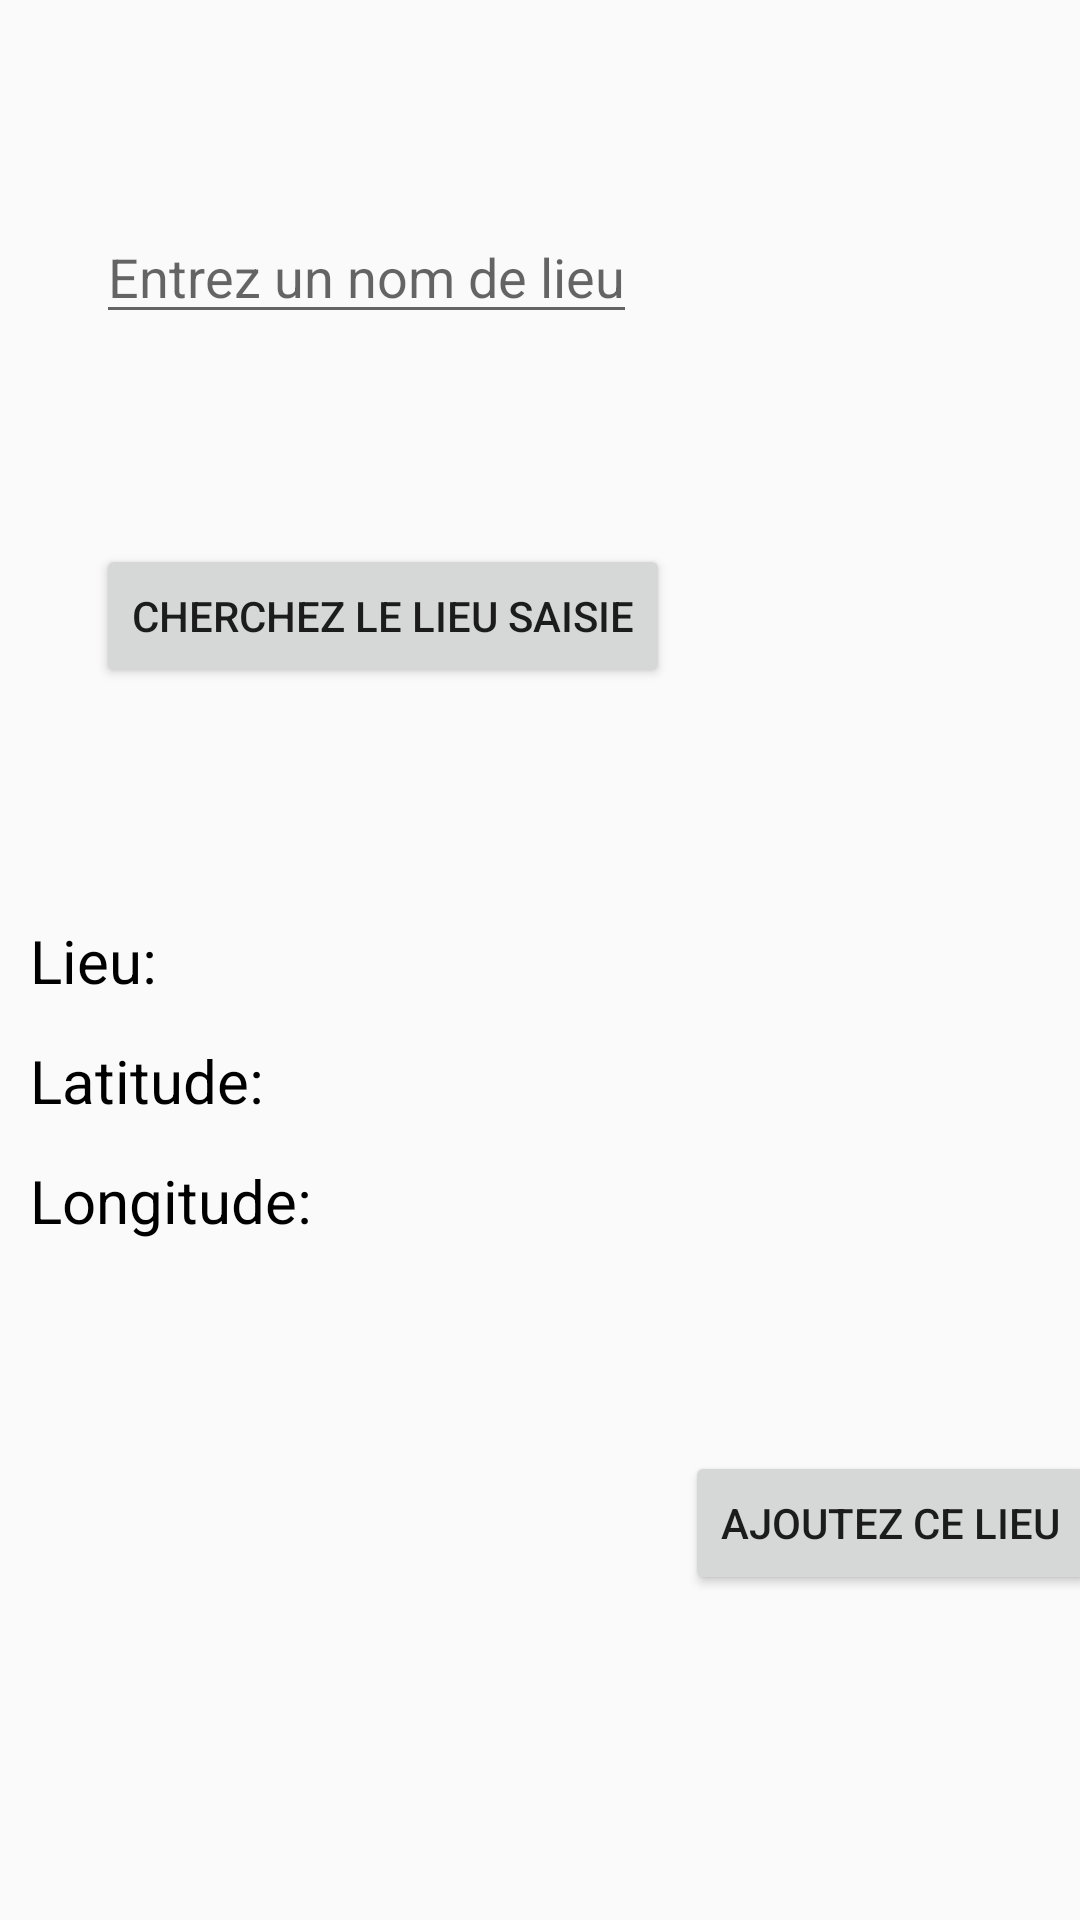

Reconstruct the res/layout file that produces this screen, plus the resources it refers to.
<!-- AndroidManifest.xml: application theme Theme.AppCompat.Light -->
<!-- res/layout/activity_new_town.xml -->
<?xml version="1.0" encoding="utf-8"?>
<layout  xmlns:app="http://schemas.android.com/apk/res-auto"
    xmlns:android="http://schemas.android.com/apk/res/android"
    xmlns:tools="http://schemas.android.com/tools">

    <androidx.constraintlayout.widget.ConstraintLayout
        android:layout_width="match_parent"
        android:layout_height="match_parent"
        tools:context=".view.AddNewTownActivity">

        <EditText
            android:id="@+id/town_name_txt"
            android:layout_width="wrap_content"
            android:layout_height="wrap_content"
            android:layout_marginStart="32dp"
            android:layout_marginTop="70dp"
            android:hint="@string/town_name_edit_text_hint"
            app:layout_constraintStart_toStartOf="parent"
            app:layout_constraintTop_toTopOf="parent" />

        <Button
            android:id="@+id/findTownBtn"
            android:layout_width="wrap_content"
            android:layout_height="wrap_content"
            android:layout_marginTop="70dp"
            android:text="@string/find_button"
            app:layout_constraintStart_toStartOf="@id/town_name_txt"
            app:layout_constraintTop_toBottomOf="@id/town_name_txt"/>


        <TextView
            android:id="@+id/city_name_result_label_txt"
            android:text="Lieu:"
            android:textColor="@color/black"
            android:textSize="20sp"
            android:layout_width="wrap_content"
            android:layout_height="wrap_content"
            app:layout_constraintBottom_toBottomOf="parent"
            android:layout_marginLeft="10dp"
            app:layout_constraintStart_toStartOf="parent"
            app:layout_constraintTop_toTopOf="parent" />
        <TextView
            android:id="@+id/city_lat_result_label_txt"
            android:text="Latitude:"
            android:textColor="@color/black"
            android:textSize="20sp"
            android:layout_width="wrap_content"
            android:layout_height="wrap_content"
            android:layout_marginLeft="10dp"
            app:layout_constraintStart_toStartOf="parent"
            android:layout_marginTop="40dp"
            app:layout_constraintTop_toTopOf="@+id/city_name_result_label_txt" />
        <TextView
            android:id="@+id/city_lng_result_label_txt"
            android:text="Longitude:"
            android:textColor="@color/black"
            android:textSize="20sp"
            android:layout_width="wrap_content"
            android:layout_height="wrap_content"
            android:layout_marginLeft="10dp"
            app:layout_constraintStart_toStartOf="parent"
            android:layout_marginTop="40dp"
            app:layout_constraintTop_toTopOf="@+id/city_lat_result_label_txt" />

        <TextView
            android:id="@+id/city_name_result_content_txt"
            android:textColor="@color/black"
            android:textSize="20sp"
            android:layout_width="wrap_content"
            android:layout_height="wrap_content"
            app:layout_constraintBottom_toBottomOf="parent"
            android:layout_marginLeft="40dp"
            app:layout_constraintStart_toEndOf="@id/city_name_result_label_txt"
            app:layout_constraintTop_toTopOf="parent" />
        <TextView
            android:id="@+id/city_lat_result_content_txt"
            android:textColor="@color/black"
            android:textSize="20sp"
            android:layout_width="wrap_content"
            android:layout_marginTop="40dp"
            android:layout_height="wrap_content"
            android:layout_marginLeft="40dp"
            app:layout_constraintStart_toEndOf="@id/city_lat_result_label_txt"
            app:layout_constraintTop_toTopOf="@id/city_name_result_content_txt" />
        <TextView
            android:id="@+id/city_lng_result_content_txt"
            android:textColor="@color/black"
            android:textSize="20sp"
            android:layout_width="wrap_content"
            android:layout_marginTop="40dp"
            android:layout_height="wrap_content"
            android:layout_marginLeft="40dp"
            app:layout_constraintStart_toEndOf="@id/city_lat_result_label_txt"
            app:layout_constraintTop_toTopOf="@id/city_lat_result_content_txt" />
        <Button
            android:id="@+id/addNewTownBtn"
            android:layout_width="wrap_content"
            android:layout_height="wrap_content"
            android:text="@string/add_button"
            android:layout_marginTop="70dp"
            android:layout_marginLeft="5dp"
            app:layout_constraintTop_toBottomOf="@id/city_lng_result_content_txt"
            app:layout_constraintStart_toEndOf="@id/findTownBtn"
            />
    </androidx.constraintlayout.widget.ConstraintLayout>
</layout>
<!-- resources referenced by this layout -->
<resources>
  <string name="add_button">Ajoutez ce lieu</string>
  <string name="find_button">Cherchez le lieu saisie</string>
  <string name="town_name_edit_text_hint">Entrez un nom de lieu</string>
  <!-- not gathered from this repository: default colours our renderer supplied (Android Studio template values) -->
  <color name="black">#FF000000</color>
</resources>
